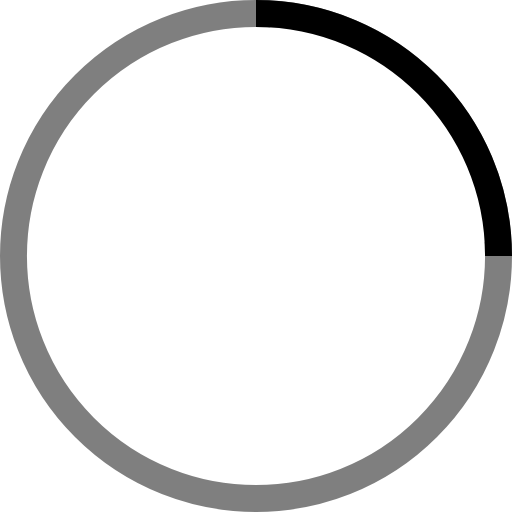
t = 0.00 s
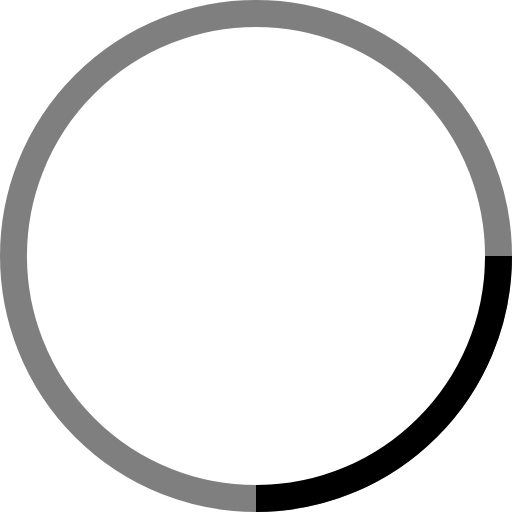
t = 0.25 s
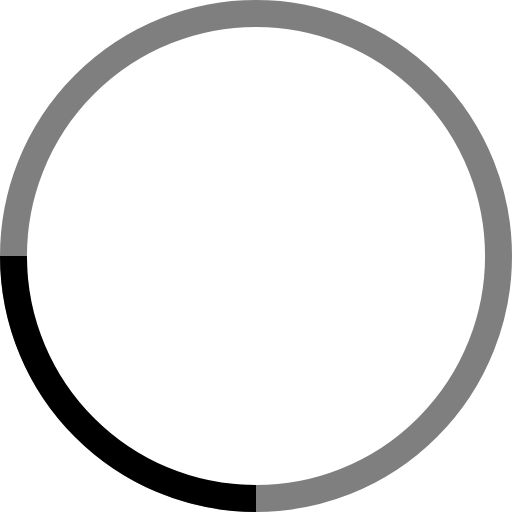
t = 0.50 s
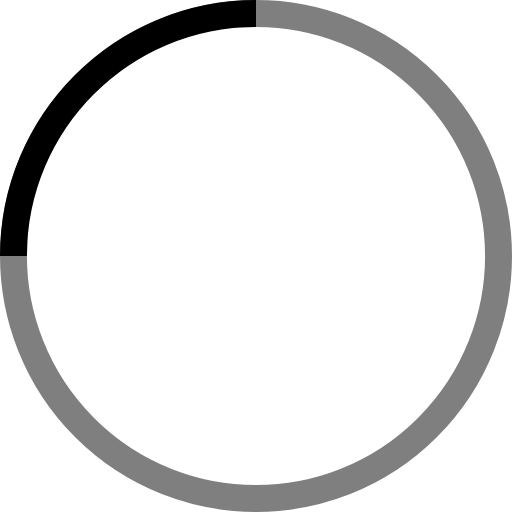
t = 0.75 s

The animated SVG that drew these frames (rendered in a browser with its animation timeline set to each time). Animation: 1 SMIL element (animateTransform=1); one cycle of 1.00 s, repeats indefinitely.

<!-- By Sam Herbert (@sherb), for everyone. More @ http://goo.gl/7AJzbL -->
<svg width="150" height="150" viewBox="0 0 38 38" xmlns="http://www.w3.org/2000/svg" stroke="#000000">
    <g fill="#fff" fill-rule="evenodd">
        <g transform="translate(1 1)" stroke-width="2">
            <circle stroke-opacity=".5" cx="18" cy="18" r="18"/>
            <path d="M36 18c0-9.94-8.06-18-18-18">
                <animateTransform
                    attributeName="transform"
                    type="rotate"
                    from="0 18 18"
                    to="360 18 18"
                    dur="1s"
                    repeatCount="indefinite"/>
            </path>
        </g>
    </g>
</svg>
